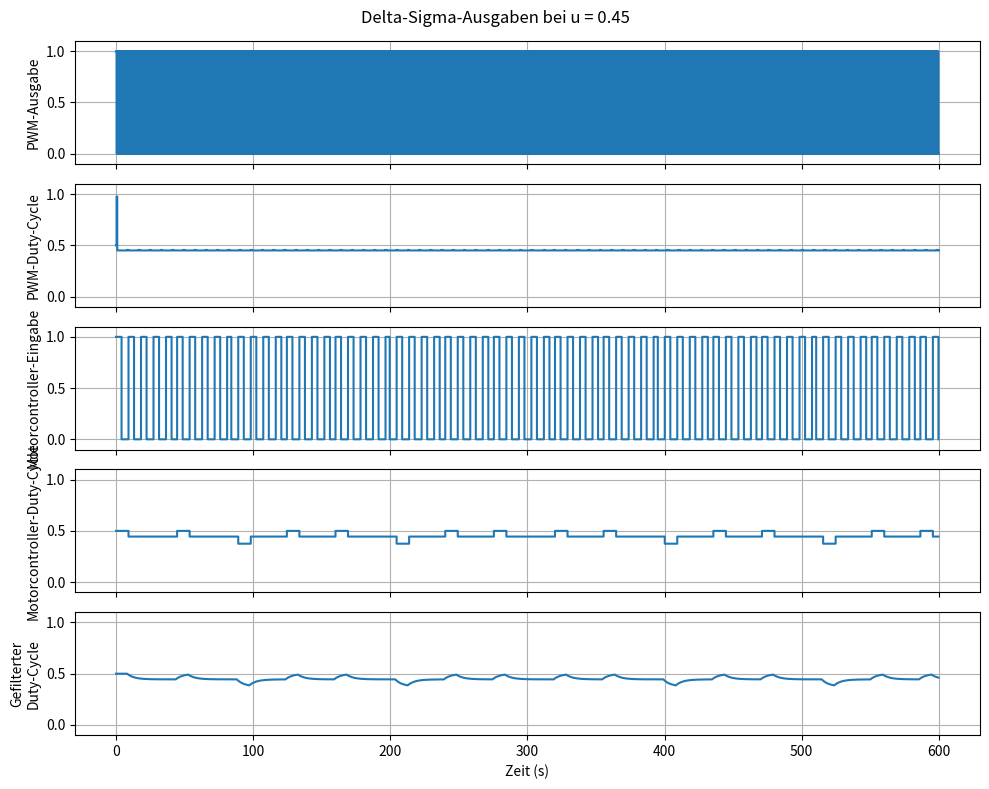

The matplotlib source for this figure:
import matplotlib.pyplot as plt
import numpy as np


class Dithered_Delta_Sigma_PWM:
    def __init__(self, min_hold_time, dither_time, seed=0):
        self.min_hold_time = min_hold_time  # (s)
        self.dither_time = dither_time  # maximum additional hold time (s)
        if self.min_hold_time < 0.0 or self.dither_time < 0.0:
            raise ValueError("Hold times must be non-negative")

        self.rng = np.random.default_rng(seed)
        self.integrator = 0.0
        self.next_switch_time = -np.inf
        self.last_integration_time = None
        self.state = 0.0

    def step(self, u_continuous, simulation_time):
        assert u_continuous >= 0.0 and u_continuous <= 1.0

        if self.last_integration_time == None:
            self.last_integration_time = simulation_time

        self.integrator += (u_continuous - self.state) * (simulation_time - self.last_integration_time)
        self.integrator = np.clip(self.integrator, -5, 5)  # Anti-Windup
        self.last_integration_time = simulation_time

        if simulation_time >= self.next_switch_time:
            new_state = 0.0 if self.integrator < 0.0 else 1.0

            if new_state != self.state:
                self.state = new_state
                extra_hold_time = self.rng.uniform(0.0, self.dither_time)
                self.next_switch_time = simulation_time + self.min_hold_time + extra_hold_time

        return self.state


pwm_timestep = 0.01023
motorcontroller_timestep = 1.013

u = 0.45
simulation_duration = 600.0
min_hold_time = 0.4
# max_dither_time = max(min_hold_time, pwm_timestep*2)
max_dither_time = 0

pwm_time = np.arange(int(simulation_duration / pwm_timestep) + 1) * pwm_timestep
motorcontroller_time = np.arange(int(simulation_duration / motorcontroller_timestep) + 1) * motorcontroller_timestep

pwm = Dithered_Delta_Sigma_PWM(min_hold_time, max_dither_time, seed=0)


pwm_output = np.empty(pwm_time.size)

for i in range(pwm_time.size):
    pwm_output[i] = pwm.step(u, pwm_time[i])


on_cnt = 1
off_cnt = 1
last_state = 0
current_duty_cycle = 0.0
pwm_duty_cycle = np.empty(pwm_time.size)

for i in range(pwm_time.size):

    if last_state == 0 and pwm_output[i] == 1:
        last_state = 1
        current_duty_cycle = on_cnt / (on_cnt + off_cnt)
        on_cnt = 0
    elif last_state == 1 and pwm_output[i] == 0:
        last_state = 0
        current_duty_cycle = on_cnt / (on_cnt + off_cnt)
        off_cnt = 0

    if pwm_output[i] == 0:
        off_cnt += 1
    else:
        on_cnt += 1

    pwm_duty_cycle[i] = current_duty_cycle


previous_pwm_index = np.searchsorted(pwm_time, motorcontroller_time, side="right") - 1
motorcontroller_input = pwm_output[previous_pwm_index]


on_cnt = 1
off_cnt = 1
last_state = 0
current_duty_cycle = 0.0
motorcontroller_duty_cycle = np.empty(motorcontroller_time.size)

for i in range(motorcontroller_time.size):

    if last_state == 0 and motorcontroller_input[i] == 1:
        last_state = 1
        current_duty_cycle = on_cnt / (on_cnt + off_cnt)
        on_cnt = 0
    elif last_state == 1 and motorcontroller_input[i] == 0:
        last_state = 0
    #     current_duty_cycle = on_cnt / (on_cnt + off_cnt)
        off_cnt = 0

    if motorcontroller_input[i] == 0:
        off_cnt += 1
    else:
        on_cnt += 1

    motorcontroller_duty_cycle[i] = current_duty_cycle


motorcontroller_filter_tau = 5.0  # Low-pass time constant (s)

motorcontroller_duty_cycle_filtered = np.empty(motorcontroller_time.size)
motorcontroller_duty_cycle_filtered[0] = motorcontroller_duty_cycle[0]

for i in range(1, motorcontroller_time.size):

    alpha = 1.0 - np.exp(-motorcontroller_timestep / motorcontroller_filter_tau)

    motorcontroller_duty_cycle_filtered[i] = (
        motorcontroller_duty_cycle_filtered[i - 1]
        + alpha * (motorcontroller_duty_cycle[i] - motorcontroller_duty_cycle_filtered[i - 1])
    )


fig, axes = plt.subplots(5, 1, sharex=True, figsize=(10, 8))

axes[0].step(pwm_time, pwm_output, where="post")
axes[0].set_ylabel("PWM-Ausgabe")
axes[0].set_ylim(-0.1, 1.1)
axes[0].grid(True)

axes[1].step(pwm_time, pwm_duty_cycle, where="post")
axes[1].set_ylabel("PWM-Duty-Cycle")
axes[1].set_ylim(-0.1, 1.1)
axes[1].grid(True)

axes[2].step(motorcontroller_time, motorcontroller_input, where="post")
axes[2].set_ylabel("Motorcontroller-Eingabe")
axes[2].set_ylim(-0.1, 1.1)
axes[2].grid(True)

axes[3].step(motorcontroller_time, motorcontroller_duty_cycle, where="post")
axes[3].set_ylabel("Motorcontroller-Duty-Cycle")
axes[3].set_ylim(-0.1, 1.1)
axes[3].grid(True)

axes[4].plot(motorcontroller_time, motorcontroller_duty_cycle_filtered)
axes[4].set_ylabel("Gefilterter\nDuty-Cycle")
axes[4].set_ylim(-0.1, 1.1)
axes[4].grid(True)
axes[4].set_xlabel("Zeit (s)")

fig.suptitle(f"Delta-Sigma-Ausgaben bei u = {u:.2f}")
fig.tight_layout()
plt.show()
